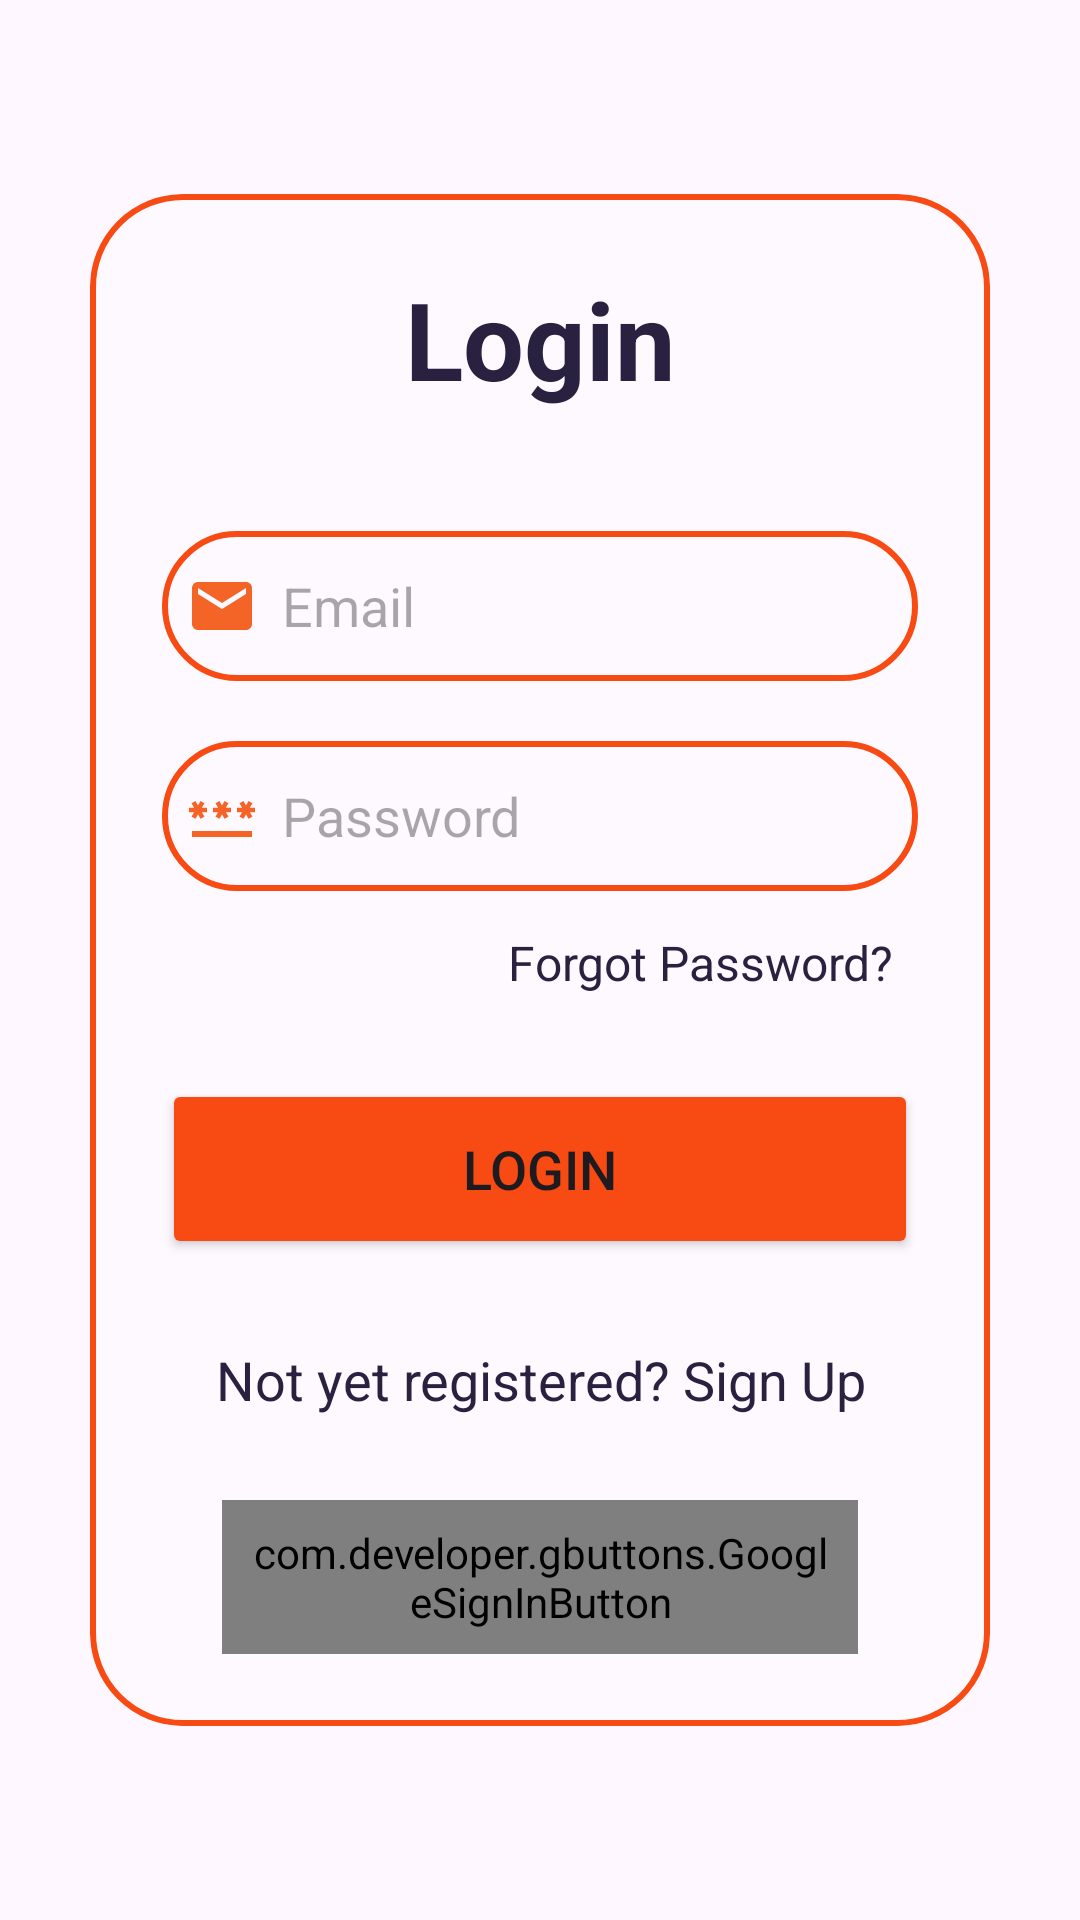

Here is an Android app screen rendered from its layout file. Give the layout XML and the strings, colors and styles it references.
<!-- AndroidManifest.xml: application theme Theme.Form_google_authentication -->
<!-- res/layout/activity_login.xml -->
<?xml version="1.0" encoding="utf-8"?>
<LinearLayout
    xmlns:android="http://schemas.android.com/apk/res/android"
    xmlns:app="http://schemas.android.com/apk/res-auto"
    xmlns:tools="http://schemas.android.com/tools"
    android:layout_width="match_parent"
    android:layout_height="match_parent"
    android:orientation="vertical"
    android:gravity="center"
    android:background="@drawable/bg_img2"
    tools:context=".LoginActivity">
    <androidx.cardview.widget.CardView
        android:layout_width="match_parent"
        android:layout_height="wrap_content"
        android:layout_margin="30dp"
        app:cardCornerRadius="30dp"
        app:cardElevation="0dp"
        app:cardBackgroundColor="#30FFFFFF">
        <LinearLayout
            android:layout_width="match_parent"
            android:layout_height="wrap_content"
            android:orientation="vertical"
            android:layout_gravity="center_horizontal"
            android:padding="24dp"
            android:background="@drawable/orange_border">
            <TextView
                android:layout_width="match_parent"
                android:layout_height="wrap_content"
                android:text="Login"
                android:id="@+id/loginText"
                android:textSize="36sp"
                android:textAlignment="center"
                android:textStyle="bold"
                android:textColor="#282140"/>
            <EditText
                android:layout_width="match_parent"
                android:layout_height="50dp"
                android:id="@+id/login_email"
                android:background="@drawable/orange_border"
                android:layout_marginTop="40dp"
                android:padding="8dp"
                android:hint="Email"
                android:drawableLeft="@drawable/baseline_email_24"
                android:textColor="@color/black"
                android:drawablePadding="8dp"/>
            <EditText
                android:layout_width="match_parent"
                android:layout_height="50dp"
                android:id="@+id/login_password"
                android:background="@drawable/orange_border"
                android:layout_marginTop="20dp"
                android:inputType="textPassword"
                android:padding="8dp"
                android:hint="Password"
                android:drawableLeft="@drawable/baseline_password_24"
                android:textColor="@color/black"
                android:drawablePadding="8dp"/>
            <TextView
                android:id="@+id/forgot_password"
                android:layout_width="wrap_content"
                android:layout_height="wrap_content"
                android:layout_gravity="right"
                android:layout_marginTop="5dp"
                android:padding="8dp"
                android:text="Forgot Password?"
                android:textColor="#282140"
                android:textSize="16sp" />

            <Button
                android:layout_width="match_parent"
                android:layout_height="60dp"
                android:text="Login"
                android:id="@+id/login_button"
                android:textSize="18sp"
                android:layout_marginTop="20dp"
                android:backgroundTint="@color/orange"
                app:cornerRadius = "20dp"/>

            <TextView
                android:id="@+id/signUpRedirectText"
                android:layout_width="wrap_content"
                android:layout_height="wrap_content"
                android:layout_marginTop="20dp"
                android:padding="8dp"
                android:layout_gravity="center"
                android:text="Not yet registered? Sign Up"
                android:textAlignment="center"
                android:textColor="#282140"
                android:textSize="18sp" />

            <com.developer.gbuttons.GoogleSignInButton
                android:layout_width="match_parent"
                android:layout_height="wrap_content"
                android:id="@+id/googleBtn"
                app:isDarkTheme = "true"
                android:layout_marginTop="20dp"
                android:layout_marginStart="20dp"
                android:layout_marginEnd="20dp"
                android:padding="8dp"/>
        </LinearLayout>
    </androidx.cardview.widget.CardView>
</LinearLayout>
<!-- resources referenced by this layout -->
<resources>
  <color name="black">#FF000000</color>
  <color name="orange">#F84A13</color>
  <!-- drawable baseline_email_24 (drawable) -->
  <vector android:height="24dp" android:tint="#F56427"
      android:viewportHeight="24" android:viewportWidth="24"
      android:width="24dp" xmlns:android="http://schemas.android.com/apk/res/android">
      <path android:fillColor="@android:color/white" android:pathData="M20,4L4,4c-1.1,0 -1.99,0.9 -1.99,2L2,18c0,1.1 0.9,2 2,2h16c1.1,0 2,-0.9 2,-2L22,6c0,-1.1 -0.9,-2 -2,-2zM20,8l-8,5 -8,-5L4,6l8,5 8,-5v2z"/>
  </vector>
  <!-- drawable baseline_password_24 (drawable) -->
  <vector android:height="24dp" android:tint="#F56427"
      android:viewportHeight="24" android:viewportWidth="24"
      android:width="24dp" xmlns:android="http://schemas.android.com/apk/res/android">
      <path android:fillColor="@android:color/white" android:pathData="M2,17h20v2H2V17zM3.15,12.95L4,11.47l0.85,1.48l1.3,-0.75L5.3,10.72H7v-1.5H5.3l0.85,-1.47L4.85,7L4,8.47L3.15,7l-1.3,0.75L2.7,9.22H1v1.5h1.7L1.85,12.2L3.15,12.95zM9.85,12.2l1.3,0.75L12,11.47l0.85,1.48l1.3,-0.75l-0.85,-1.48H15v-1.5h-1.7l0.85,-1.47L12.85,7L12,8.47L11.15,7l-1.3,0.75l0.85,1.47H9v1.5h1.7L9.85,12.2zM23,9.22h-1.7l0.85,-1.47L20.85,7L20,8.47L19.15,7l-1.3,0.75l0.85,1.47H17v1.5h1.7l-0.85,1.48l1.3,0.75L20,11.47l0.85,1.48l1.3,-0.75l-0.85,-1.48H23V9.22z"/>
  </vector>
  <!-- drawable orange_border (drawable) -->
  <?xml version="1.0" encoding="utf-8"?>
  <shape xmlns:android="http://schemas.android.com/apk/res/android"
      android:shape="rectangle">
  
      <stroke
          android:width="2dp"
          android:color="@color/orange" />
  
      <corners
          android:radius="30dp" />
  </shape>
  <style name="Theme.Form_google_authentication" parent="Base.Theme.Form_google_authentication" />
  <style name="Base.Theme.Form_google_authentication" parent="Theme.Material3.DayNight.NoActionBar">
          
           <item name="colorPrimary">@color/orange</item>
      </style>
</resources>
